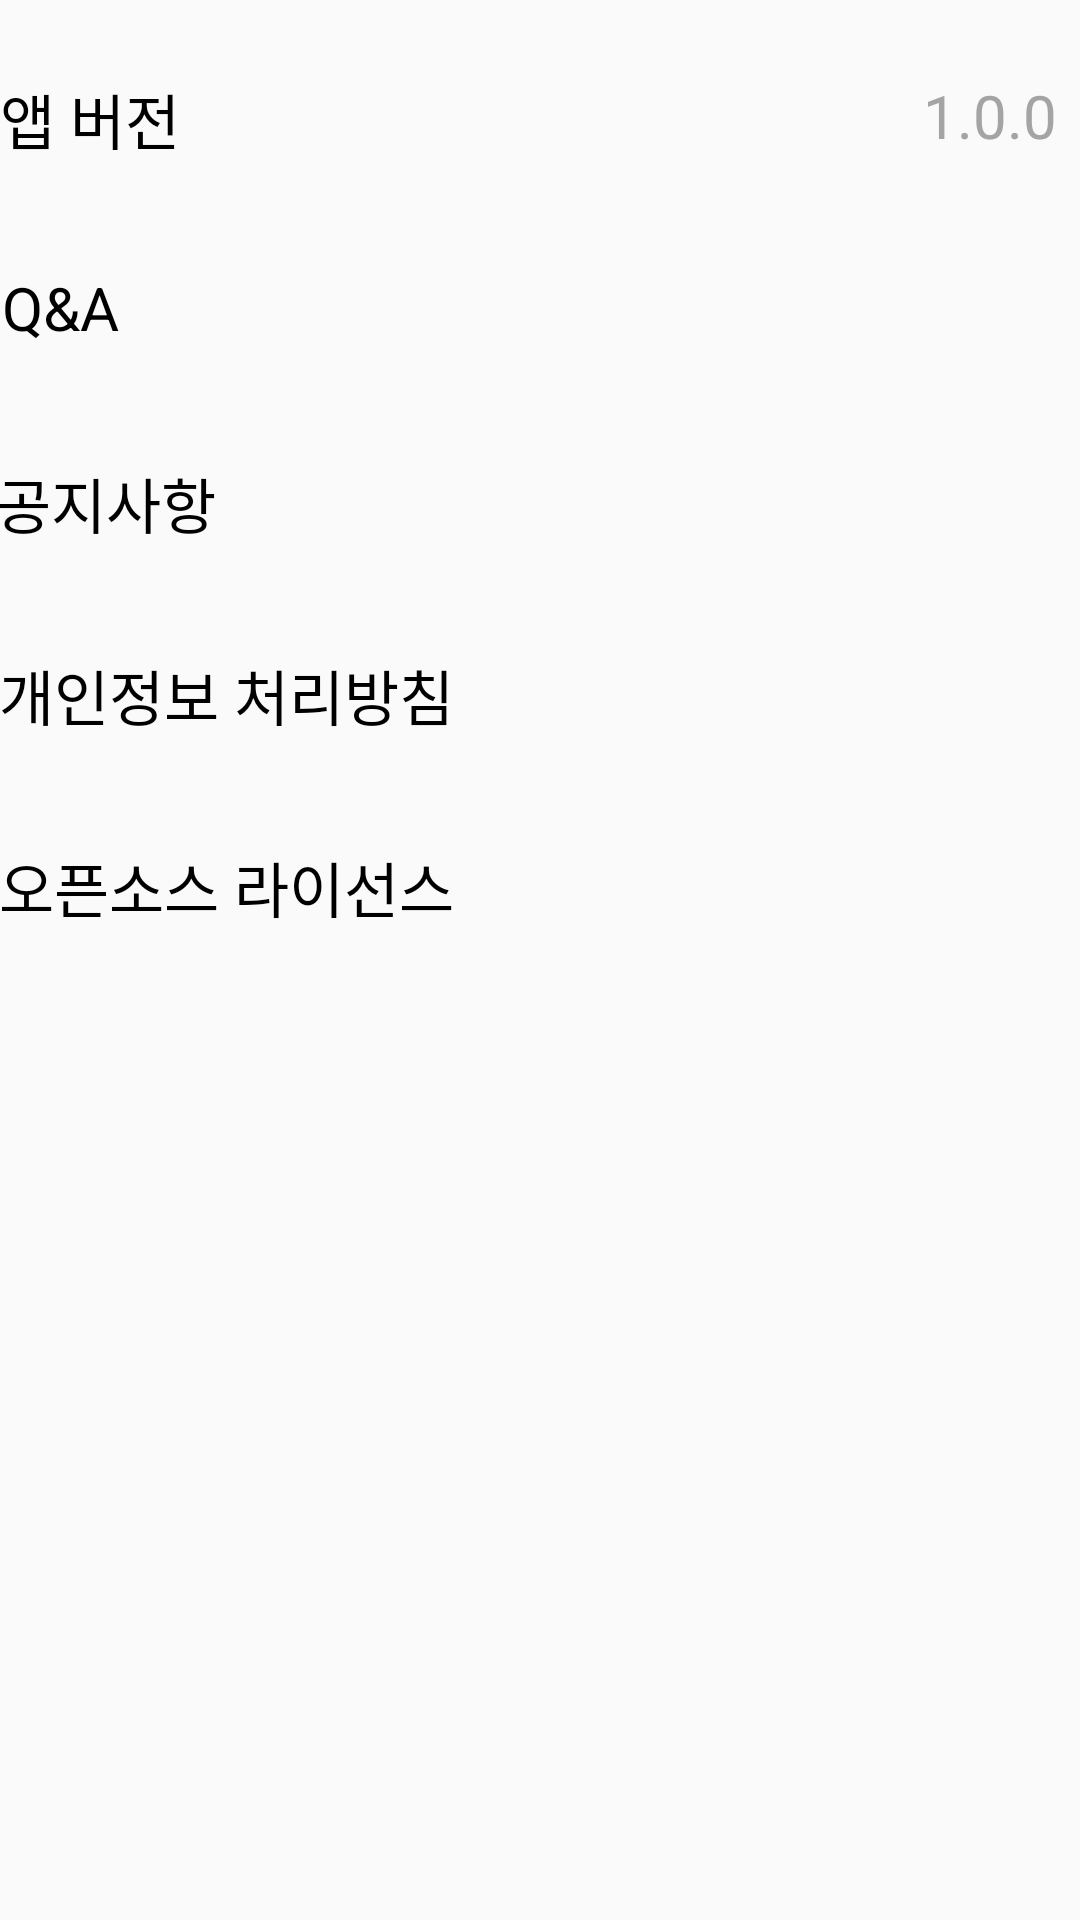

Layout XML and referenced resources for this Android screen:
<!-- AndroidManifest.xml: application theme AppTheme -->
<!-- res/layout/activity_appinfo.xml -->
<?xml version="1.0" encoding="utf-8"?>
<androidx.constraintlayout.widget.ConstraintLayout
    xmlns:android="http://schemas.android.com/apk/res/android"
    android:layout_width="match_parent"
    android:layout_height="match_parent"
    android:id="@+id/AppInfo"
    xmlns:app="http://schemas.android.com/apk/res-auto"
    xmlns:tools="http://schemas.android.com/tools"
    tools:context=".Option.AppInfo.AppInfoActivity">

    <androidx.constraintlayout.widget.ConstraintLayout
        android:layout_width="0dp"
        android:layout_height="0dp"
        android:id="@+id/Info1"
        app:layout_constraintEnd_toEndOf="parent"
        app:layout_constraintHeight_percent="0.1"
        app:layout_constraintStart_toStartOf="parent"
        app:layout_constraintTop_toTopOf="parent">

        <TextView
            android:id="@+id/appinfo1"
            android:layout_width="wrap_content"
            android:layout_height="wrap_content"
            android:layout_marginTop="25dp"
            android:layout_marginRight="300dp"
            android:text="앱 버전"
            android:textColor="@color/black"
            android:textSize="20sp"
            app:layout_constraintEnd_toEndOf="parent"
            app:layout_constraintHeight_percent="0.1"
            app:layout_constraintStart_toStartOf="parent"
            app:layout_constraintTop_toTopOf="parent" />
        <TextView
            android:layout_width="wrap_content"
            android:layout_height="wrap_content"
            android:id="@+id/version"
            android:layout_marginTop="25dp"
            android:layout_marginLeft="300dp"
            android:textColor="#A4A4A4"
            android:textSize="20sp"
            android:text="1.0.0"
            app:layout_constraintEnd_toEndOf="parent"
            app:layout_constraintHeight_percent="0.1"
            app:layout_constraintStart_toStartOf="parent"
            app:layout_constraintTop_toTopOf="parent" />

    </androidx.constraintlayout.widget.ConstraintLayout>
    <androidx.constraintlayout.widget.ConstraintLayout
        android:layout_width="0dp"
        android:layout_height="0dp"
        android:id="@+id/Info2"
        app:layout_constraintEnd_toEndOf="parent"
        app:layout_constraintHeight_percent="0.1"
        app:layout_constraintStart_toStartOf="parent"
        app:layout_constraintTop_toBottomOf="@+id/Info1"
        app:layout_constraintWidth_percent="1" >

        <TextView
            android:layout_width="wrap_content"
            android:layout_height="wrap_content"
            android:id="@+id/appinfo2"
            android:layout_marginTop="25dp"
            android:layout_marginRight="320dp"
            android:textColor="@color/black"
            android:textSize="20sp"
            android:text="Q&amp;A"
            app:layout_constraintEnd_toEndOf="parent"
            app:layout_constraintHeight_percent="0.1"
            app:layout_constraintStart_toStartOf="parent"
            app:layout_constraintTop_toTopOf="parent" />

    </androidx.constraintlayout.widget.ConstraintLayout>

    <androidx.constraintlayout.widget.ConstraintLayout
        android:layout_width="0dp"
        android:layout_height="0dp"
        android:id="@+id/Info3"
        app:layout_constraintEnd_toEndOf="parent"
        app:layout_constraintHeight_percent="0.1"
        app:layout_constraintStart_toStartOf="parent"
        app:layout_constraintTop_toBottomOf="@+id/Info2"
        app:layout_constraintWidth_percent="1" >

        <TextView
            android:layout_width="wrap_content"
            android:layout_height="wrap_content"
            android:id="@+id/appinfo3"
            android:layout_marginTop="25dp"
            android:layout_marginRight="290dp"
            android:textColor="@color/black"
            android:textSize="20sp"
            android:text="공지사항"
            app:layout_constraintEnd_toEndOf="parent"
            app:layout_constraintHeight_percent="0.1"
            app:layout_constraintStart_toStartOf="parent"
            app:layout_constraintTop_toTopOf="parent" />

    </androidx.constraintlayout.widget.ConstraintLayout>

    <androidx.constraintlayout.widget.ConstraintLayout
        android:layout_width="0dp"
        android:layout_height="0dp"
        android:id="@+id/Info4"
        app:layout_constraintEnd_toEndOf="parent"
        app:layout_constraintHeight_percent="0.1"
        app:layout_constraintStart_toStartOf="parent"
        app:layout_constraintTop_toBottomOf="@+id/Info3"
        app:layout_constraintWidth_percent="1" >

        <TextView
            android:layout_width="wrap_content"
            android:layout_height="wrap_content"
            android:id="@+id/appinfo4"
            android:layout_marginTop="25dp"
            android:layout_marginRight="210dp"
            android:textColor="@color/black"
            android:textSize="20sp"
            android:text="개인정보 처리방침"
            app:layout_constraintEnd_toEndOf="parent"
            app:layout_constraintHeight_percent="0.1"
            app:layout_constraintStart_toStartOf="parent"
            app:layout_constraintTop_toTopOf="parent" />

        <Button
            android:id="@+id/Infobtn4"
            android:layout_width="match_parent"
            android:layout_height="match_parent"
            android:background="#00ff0000" />

    </androidx.constraintlayout.widget.ConstraintLayout>

    <androidx.constraintlayout.widget.ConstraintLayout
        android:layout_width="0dp"
        android:layout_height="0dp"
        android:id="@+id/Info5"
        app:layout_constraintEnd_toEndOf="parent"
        app:layout_constraintHeight_percent="0.1"
        app:layout_constraintStart_toStartOf="parent"
        app:layout_constraintTop_toBottomOf="@+id/Info4"
        app:layout_constraintWidth_percent="1" >

        <TextView
            android:layout_width="wrap_content"
            android:layout_height="wrap_content"
            android:id="@+id/appinfo5"
            android:layout_marginTop="25dp"
            android:layout_marginRight="210dp"
            android:textColor="@color/black"
            android:textSize="20sp"
            android:text="오픈소스 라이선스"
            app:layout_constraintEnd_toEndOf="parent"
            app:layout_constraintHeight_percent="0.1"
            app:layout_constraintStart_toStartOf="parent"
            app:layout_constraintTop_toTopOf="parent" />
        <Button
            android:id="@+id/Infobtn5"
            android:layout_width="match_parent"
            android:layout_height="match_parent"
            android:background="#00ff0000" />

    </androidx.constraintlayout.widget.ConstraintLayout>

</androidx.constraintlayout.widget.ConstraintLayout>
<!-- resources referenced by this layout -->
<resources>
  <color name="black">#000000</color>
  <style name="AppTheme" parent="Theme.AppCompat.Light">
          
          <item name="colorPrimary">@color/colorPrimary</item>
          <item name="android:textColorPrimary">@color/black</item>
          <item name="colorPrimaryDark">@color/colorPrimaryDark</item>
          <item name="colorAccent">@color/colorAccent</item>
          <item name="android:windowLightStatusBar">true</item>
          <item name="android:statusBarColor">#d3d3d3</item>
      </style>
  <color name="colorPrimary">@color/white</color>
  <color name="colorPrimaryDark">@color/white</color>
  <color name="colorAccent">#000000</color>
  <color name="white">#ffffff</color>
</resources>
